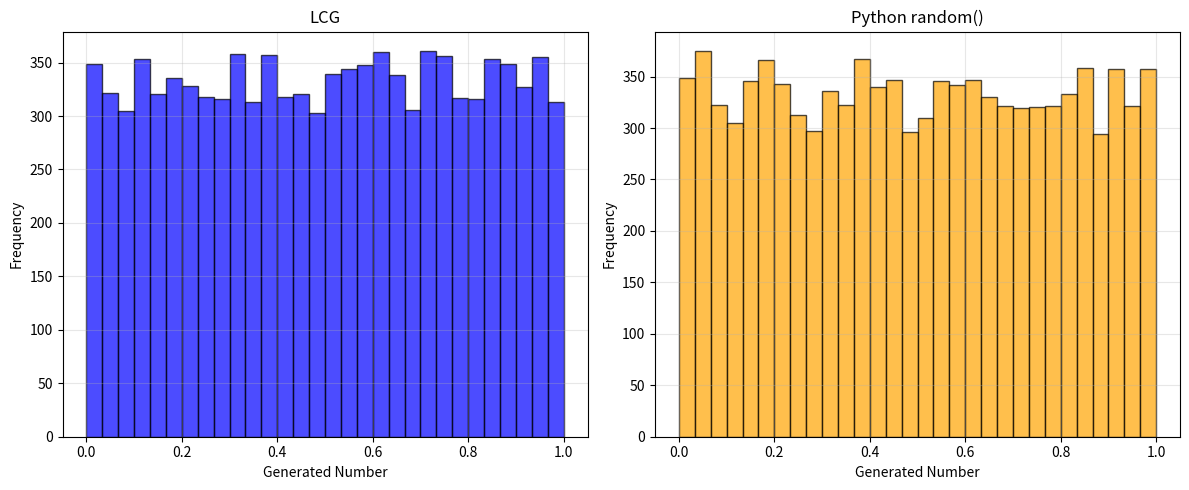

The script that saved this image: (Note: this script raises an exception after producing the figure.)
import matplotlib.pyplot as plt
import random


def lcg(seed, multiplier, increment, modulus, count):
    numbers = []
    current = seed
    for _ in range(count):
        numbers.append(current)
        current = (multiplier * current + increment) % modulus
    return [x / modulus for x in numbers]


def histograms():
    n = 10000
    lcg_data = lcg(1, 1103515245, 12345, 2**31, n)

    random.seed(1)
    python_data = [random.random() for _ in range(n)]

    plt.figure(figsize=(12, 5))

    plt.subplot(1, 2, 1)
    plt.hist(lcg_data, bins=30, alpha=0.7, color="blue", edgecolor="black")
    plt.title("LCG")
    plt.xlabel("Generated Number")
    plt.ylabel("Frequency")
    plt.grid(True, alpha=0.3)

    plt.subplot(1, 2, 2)
    plt.hist(python_data, bins=30, alpha=0.7, color="orange", edgecolor="black")
    plt.title("Python random()")
    plt.xlabel("Generated Number")
    plt.ylabel("Frequency")
    plt.grid(True, alpha=0.3)

    plt.tight_layout()
    plt.savefig("histograms/lcg_vs_python.png")


histograms()
